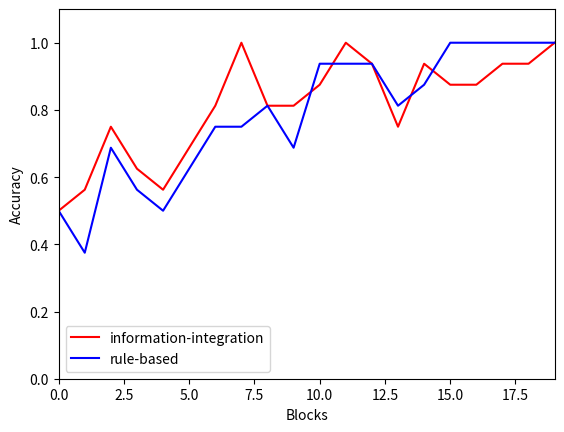

Recreate this plot in Python.

# coding: utf-8

import random
import numpy as np
from itertools import product
import matplotlib.pyplot as plt


class ProceduralLearningSystem(object):
    def __init__(self,
                 inp_preferred_stimuli, input_scale,
                 categs, sigma_striatal,
                 theta_nmda, theta_ampa, d_base,
                 alpha, beta, gamma,
                 w_max):
        
        self.n_input_units = inp_preferred_stimuli.shape[0]  # inp_preferred_stimuli is expected to have examples in rows and features in columns
        self.inp_preferred_stimuli = inp_preferred_stimuli
        self.input_scale = input_scale
        
        self.categs = categs # Tuple of categories' names; e.g., ("A", "B")
        self.n_striatal = len(categs)
        self.sigma_striatal = sigma_striatal
        
        self.weights = 0.001 + 0.0025 * np.random.uniform(size=(self.n_input_units, self.n_striatal))
        
        self.theta_nmda = theta_nmda
        self.theta_ampa = theta_ampa
        self.d_base = d_base
        self.alpha = alpha
        self.beta = beta
        self.gamma = gamma
        
        self.w_m = w_max
        
        self.prev_obt_r = 0.0
        self.prev_pred_r = 0.0
        
    def compute_inp_activations(self, stimulus):
        return np.array(list(map(self.compute_activation, 
                   self.inp_preferred_stimuli, 
                   np.tile(stimulus, (self.n_input_units, 1)))))
    
    def compute_activation(self, K, stimulus):
        distance = self.compute_distance(K, stimulus)
        return np.exp(-(distance ** 2) / self.input_scale)
        
    def compute_distance(self, K, stimulus):
        return np.sum(np.sqrt((K - stimulus) ** 2))
    
    def activate_striatal_units(self, inp_activations):
        perturbs = np.random.normal(scale=self.sigma_striatal, size=(self.n_input_units, self.n_striatal))
        striat_activations = np.zeros((self.n_striatal, ))
        for j in range(self.n_striatal):
            striat_activations[j] = np.sum(inp_activations * self.weights[:, j] + perturbs[:, j])
        return striat_activations
    
    def resp_from_striatal(self, striat_activations):
        winner_ind = np.argmax(striat_activations)
        return self.categs[winner_ind]
        
    def update_weights(self, inp_acts, striat_acts, dopamine):
        w_m = self.w_m # np.max(self.weights)
        for i in range(self.n_input_units):
            for j in range(self.n_striatal):
                self.weights[i, j] = (
                    self.weights[i, j] + 
                    self.alpha * inp_acts[i] 
                        * self.striat_minus_nmda(striat_acts[j]) * self.dop_minus_d_base(dopamine) 
                        * self.wmax_minus_w(self.weights[i, j]) - 
                    self.beta * inp_acts[i] 
                        * self.striat_minus_nmda(striat_acts[j]) * self.d_base_minus_dop(dopamine) 
                        * self.weights[i, j] -
                    self.gamma * inp_acts[i] 
                        * self.nmda_striat_minus_ampa(striat_acts[j]) 
                        * self.weights[i, j]
                )
    
    def compute_dopamine(self, response, real_categ):
        if real_categ == None:
            obt_r = 0.0 # Negative rpe?
        else:
            if response == real_categ:
                obt_r = 1.0
            else:
                obt_r = -1.0
        pred_r = self.prev_pred_r + 0.025 * (self.prev_obt_r - self.prev_pred_r)
        
        rpe = obt_r - pred_r
        if rpe > 1.0:
            dopamine = 1
        elif rpe > -0.25 and rpe <= 1.0:
            dopamine = 0.2 + 0.8 * rpe
        else:
            dopamine = 0
            
        self.prev_obt_r = obt_r
        self.prev_pred_r = pred_r
        return dopamine
    
    
    def striat_minus_nmda(self, striat_activation):
        difference = striat_activation - self.theta_nmda
        if difference > 0:
            return difference
        else:
            return 0
        
    def dop_minus_d_base(self, dopamine):
        difference = dopamine - self.d_base
        if difference > 0:
            return difference
        else:
            return 0
        
    def d_base_minus_dop(self, dopamine):
        difference = self.d_base - dopamine
        if difference > 0:
            return difference
        else:
            return 0
        
    def nmda_minus_striat(self, striat_activation):
        difference = self.theta_nmda - striat_activation
        if difference > 0:
            return difference
        else:
            return 0    
    
    def nmda_striat_minus_ampa(self, striat_activation):
        difference = self.nmda_minus_striat(striat_activation) - self.theta_ampa
        if difference > 0:
            return difference
        else:
            return 0 
    
    def wmax_minus_w(self, w):
        difference = self.w_m - w
        if difference > 0:
            return difference
        else:
            return 0
    
    
    def process_stimulus(self, stimulus, real_categ):
        inp_activations = self.compute_inp_activations(stimulus)
        striat_activations = self.activate_striatal_units(inp_activations)
        response = self.resp_from_striatal(striat_activations)
        self.current_prediction = response
        is_correct = response == real_categ
        
        dopamine = self.compute_dopamine(response, real_categ)
        self.update_weights(inp_activations, striat_activations, dopamine)       
        
        return is_correct


stimuli = list(product((0, 1), repeat=4))
n_stim = len(stimuli)

rb_categs = ["B" if stim[0] == 1 else "A" for stim in stimuli]

ii_categs = ["B" if sum(stim[:3]) > 1.5 else "A" for stim in stimuli]


n_blocks = 20

pl_system = ProceduralLearningSystem(inp_preferred_stimuli=np.array(stimuli), input_scale=0.01,
                                     categs=("A", "B"), sigma_striatal=0.0125,
                                     theta_nmda=0.0022, theta_ampa=0.01, d_base=0.2,
                                     alpha=0.65, beta=0.19, gamma=0.02,
                                     w_max=1.0)

blocks_ii = []
for _iter in range(n_blocks):
    block_hits = []
    for ind in random.sample(range(n_stim), n_stim):
        block_hits.append(pl_system.process_stimulus(stimuli[ind], ii_categs[ind]))
    blocks_ii.append(sum(block_hits) / float(n_stim))


pl_system = ProceduralLearningSystem(inp_preferred_stimuli=np.array(stimuli), input_scale=0.01,
                                     categs=("A", "B"), sigma_striatal=0.0125,
                                     theta_nmda=0.0022, theta_ampa=0.01, d_base=0.2,
                                     alpha=0.65, beta=0.19, gamma=0.02,
                                     w_max=1.0)

blocks_rb = []
for _iter in range(n_blocks):
    block_hits = []
    for ind in random.sample(range(n_stim), n_stim):
        block_hits.append(pl_system.process_stimulus(stimuli[ind], rb_categs[ind]))
    blocks_rb.append(sum(block_hits) / float(n_stim))


plt.plot(blocks_ii, 'r', label='information-integration')
plt.plot(blocks_rb, 'b', label='rule-based')

plt.xlabel('Blocks')
plt.ylabel('Accuracy')

plt.axis([0, n_blocks - 1, 0, 1.1])
plt.legend()

plt.show()


print("prev_pred_r:", pl_system.prev_pred_r)
print("prev_obt_r:", pl_system.prev_obt_r)
print("\nWeights:\n", pl_system.weights)

